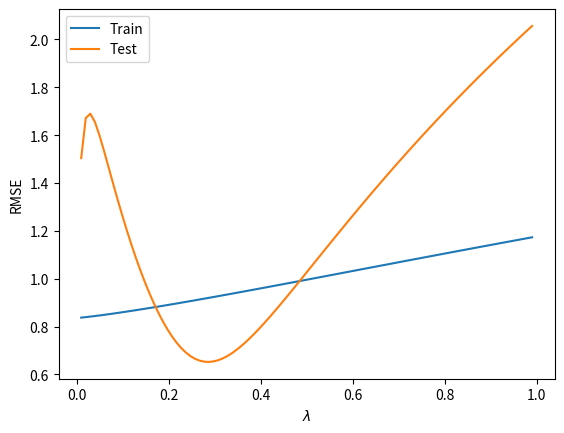

This chart was generated by the following Python code:
import pylab 
import numpy

# import matplotlib.pyplot as plt
# plt.rcParams['font.sans-serif'] = ['Hiragino Sans GB']
# plt.rcParams['axes.unicode_minus'] = False

x = numpy.linspace(-1,1,100)
signal = 2 + x + 2 * x * x
noise = numpy.random.normal(0, 0.1, 100)
y = signal + noise
x_train = x[0:80]
y_train = y[0:80]
train_rmse = []
test_rmse = []
degree = 80
lambda_reg_values = numpy.linspace(0.01,0.99,100)
for lambda_reg in lambda_reg_values:
    X_train = numpy.column_stack([numpy.power(x_train,i) for i in range(0,degree)])
    model = numpy.dot(numpy.dot(numpy.linalg.inv(numpy.dot(X_train.transpose(),X_train) +
                        lambda_reg * numpy.identity(degree)),X_train.transpose()),y_train)
    predicted = numpy.dot(model, [numpy.power(x,i) for i in range(0,degree)])
    train_rmse.append(numpy.sqrt(numpy.sum(numpy.dot(y[0:80] - predicted[0:80],
                        y_train - predicted[0:80]))))
    test_rmse.append(numpy.sqrt(numpy.sum(numpy.dot(y[80:] - predicted[80:],
                    y[80:] - predicted[80:]))))

pylab.plot(lambda_reg_values, train_rmse)
pylab.plot(lambda_reg_values, test_rmse)
pylab.xlabel(r"$\lambda$")
pylab.ylabel(u'RMSE')
pylab.legend(["Train", "Test"], loc = 2)

pylab.show()